Image classification data set "data_split" (ABE1617/Bird-Species-Classification-using-DenseNet121 on GitHub). Class labels (5): duck, eagle, hornbill, owl, parrot.

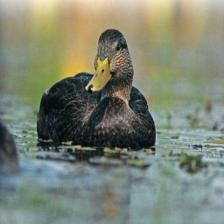
Label: duck

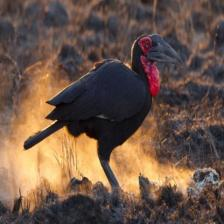
Label: hornbill

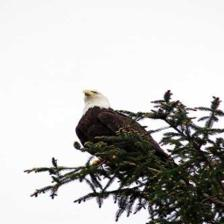
Label: eagle

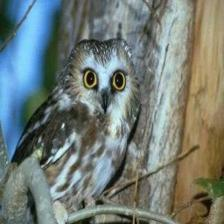
Label: owl

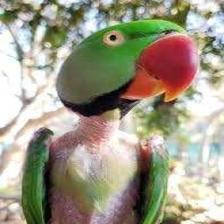
Label: parrot

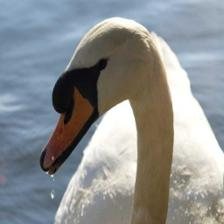
Label: duck
